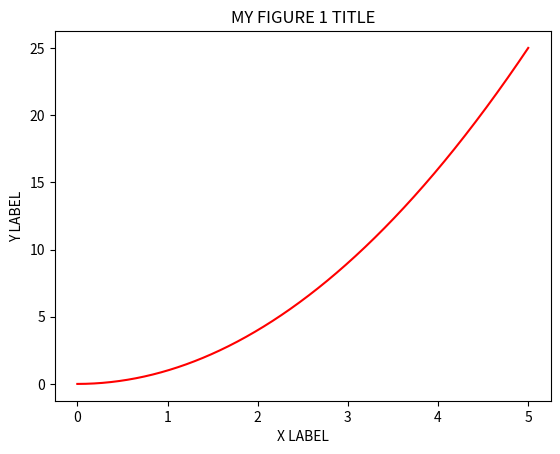
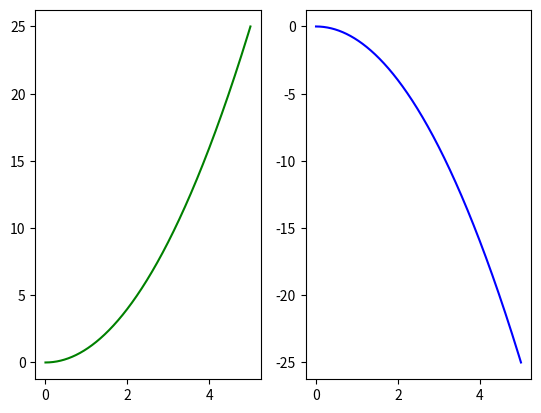

The matplotlib source for these figures, in order:
#BASICS ON MATPLOTLIB LIBRARY
# [redacted]

#----------------------------------------------------------------
#Matplot lib is an amazing library that gives us the control...
#...of figures, graphs, plots, and data-visualization.

#It's one of the most popular libraries to generate great plots.

#It has a lot of similarities with the MATLAB figures!!!
#Other libraries are built based on matplotlib.
#It is really simple to use!!!
#You should check the documentation to have a look of everything.
#   https://matplotlib.org/gallery/index.html

#IMPORTANT: 
# you must install it (for example with <pip install matplotlib>)

#-----------------------------------------------------------------

import matplotlib.pyplot as plt
import numpy as np


#IMPORTANT: There are two main ways to work with matplotlib...
# 1. Functional Method (we will use it in this script)
# 2. Object Oriented Method (the best one!... next scripts)

#The best one is the object oriented one, because it allows us...
#...to create figures "objects" and call methods of them. 



#------------------FIGURE 1(FUNCTIONAL METHOD)---------------------
#Vectors "x" and "y" for the plot...
x_1 = np.linspace(0,5,1024)
y_1 = x_1 ** 2

plt.figure(1)
plt.plot( x_1, y_1, 'r' ) #Create the actual plot
plt.xlabel("X LABEL") #Label the x axis as desired
plt.ylabel("Y LABEL") #Label the y axis as desired
plt.title("MY FIGURE 1 TITLE") #Title for the figure
#WARNING: look at the end ( the plt.show() method is necessary!!!)


#------------------FIGURE 2(FUNCTIONAL METHOD)---------------------
#If we want multiple plots, we can use the "subplot()" method...
plt.figure(2)
plt.subplot(1,2,1)
plt.plot(x_1, y_1, 'g')

plt.subplot(1,2,2)
plt.plot(x_1,-y_1, 'b')
#WARNING: look at the end ( the plt.show() method is necessary!!!)



#--------------------SHOW ALL CREATED FIGURES----------------------
#IMPORTANT: Always run this method at the end (show all figures)
plt.show()
